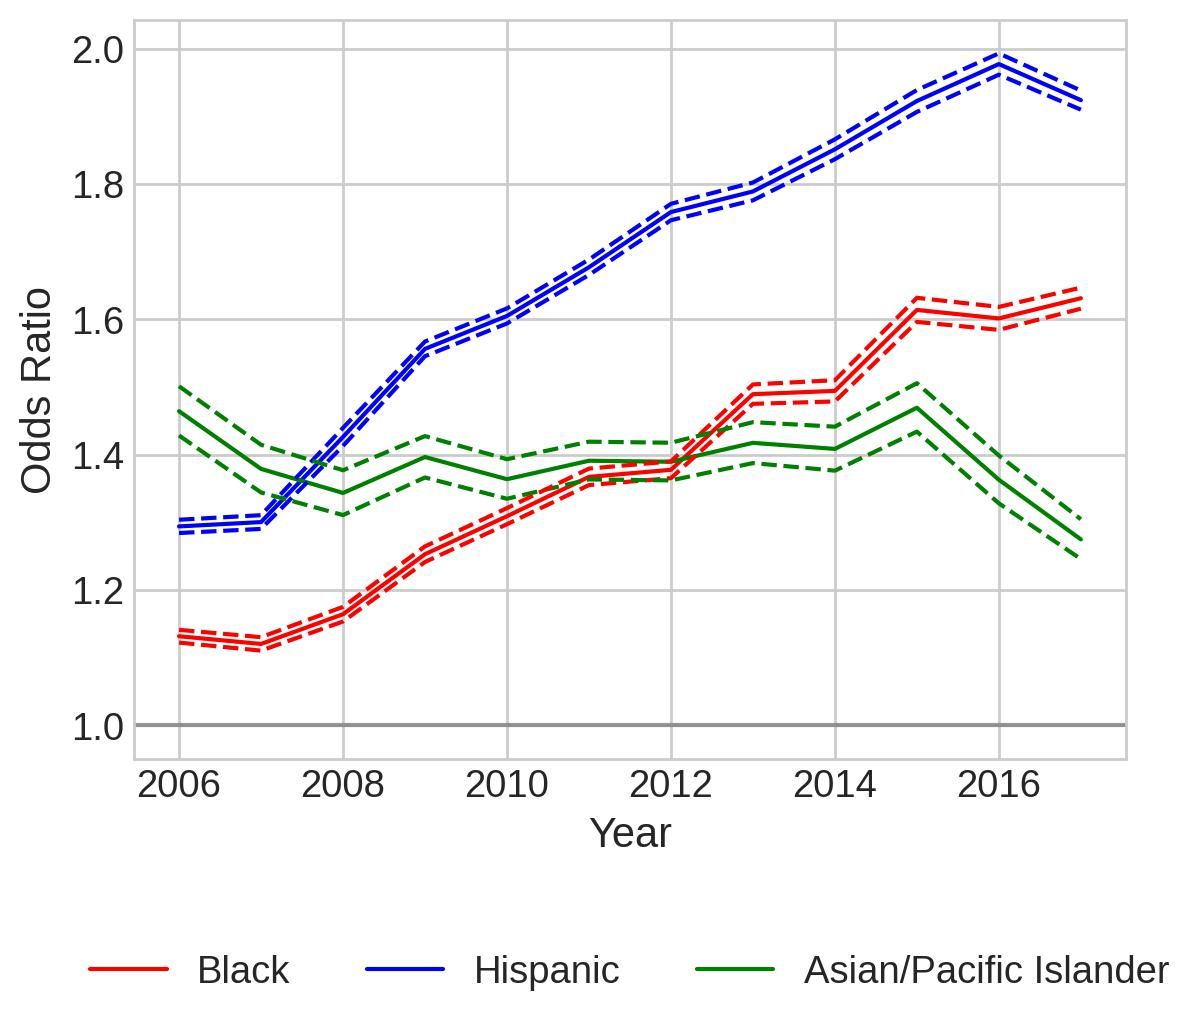

The table this chart was drawn from, first rows:
variable, coef_2006, odds_ratio_2006, OR_lower_CI_2006, OR_upper_CI_2006, pvalue_2006, coef_2007, odds_ratio_2007, OR_lower_CI_2007, OR_upper_CI_2007, pvalue_2007, coef_2008, odds_ratio_2008, OR_lower_CI_2008, OR_upper_CI_2008, pvalue_2008, coef_2009, odds_ratio_2009, OR_lower_CI_2009, OR_upper_CI_2009, pvalue_2009, coef_2010, odds_ratio_2010, OR_lower_CI_2010
subject_race_black, 0.1238, 1.132, 1.122, 1.141, 4.4704550587723216e-187, 0.1137, 1.12, 1.11, 1.13, 3.34330899197217e-139, 0.1521, 1.164, 1.154, 1.175, 4.2526470127994296e-226, 0.2255, 1.253, 1.242, 1.265, 0.0, 0.2694, 1.309, 1.297
subject_race_hispanic, 0.2578, 1.294, 1.284, 1.304, 0.0, 0.2627, 1.3, 1.29, 1.311, 0.0, 0.3551, 1.426, 1.413, 1.44, 0.0, 0.4424, 1.557, 1.546, 1.567, 0.0, 0.4732, 1.605, 1.594
subject_race_asian/pacific islander, 0.3815, 1.464, 1.428, 1.501, 5.940678103186873e-199, 0.3214, 1.379, 1.344, 1.415, 3.3279337551477775e-134, 0.2953, 1.344, 1.311, 1.377, 6.095476577274678e-122, 0.3341, 1.397, 1.366, 1.428, 1.4968531624362433e-196, 0.3103, 1.364, 1.335
subject_sex_female, -0.08537, 0.9182, 0.913, 0.9234, 2.675483625672696e-190, -0.06926, 0.9331, 0.9275, 0.9387, 1.1329496488241514e-111, -0.0956, 0.9088, 0.9031, 0.9146, 1.967894488649798e-192, -0.1084, 0.8972, 0.8916, 0.9029, 1.0586840014491918e-250, -0.1031, 0.902, 0.8964
const, -0.1588, 0.8532, 0.8496, 0.8568, 0.0, -0.1931, 0.8244, 0.8207, 0.8281, 0.0, -0.2553, 0.7747, 0.7711, 0.7783, 0.0, -0.5245, 0.5918, 0.5889, 0.5947, 0.0, -0.7145, 0.4894, 0.487
county_type_Micropolitan, -0.2864, 0.751, 0.7456, 0.7564, 0.0, -0.2521, 0.7772, 0.7713, 0.7831, 0.0, -0.3336, 0.7163, 0.7107, 0.722, 0.0, -0.3117, 0.7322, 0.7263, 0.7381, 0.0, -0.2226, 0.8005, 0.7941
county_type_Non core, -0.2412, 0.7857, 0.7807, 0.7907, 0.0, -0.2159, 0.8058, 0.8004, 0.8113, 0.0, -0.1904, 0.8266, 0.8207, 0.8325, 0.0, -0.2152, 0.8064, 0.8007, 0.8122, 0.0, -0.148, 0.8625, 0.8564
